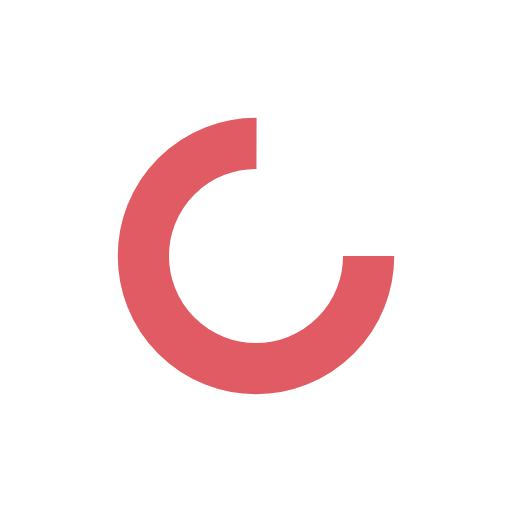
t = 0.00 s
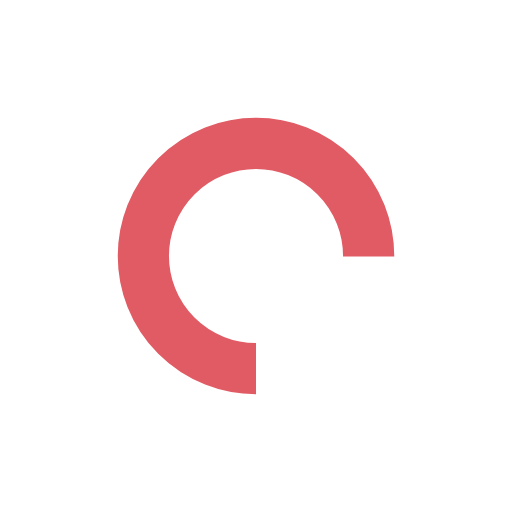
t = 0.25 s
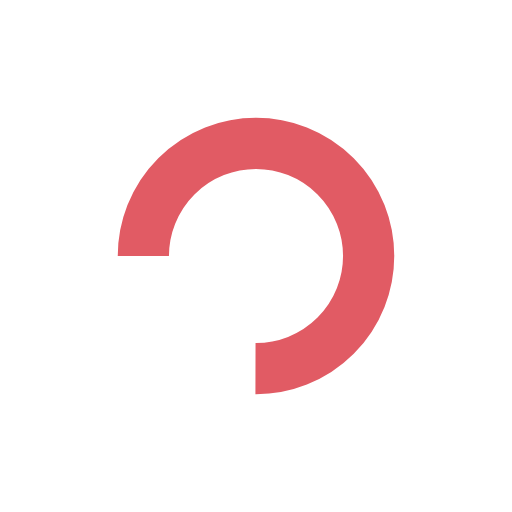
t = 0.50 s
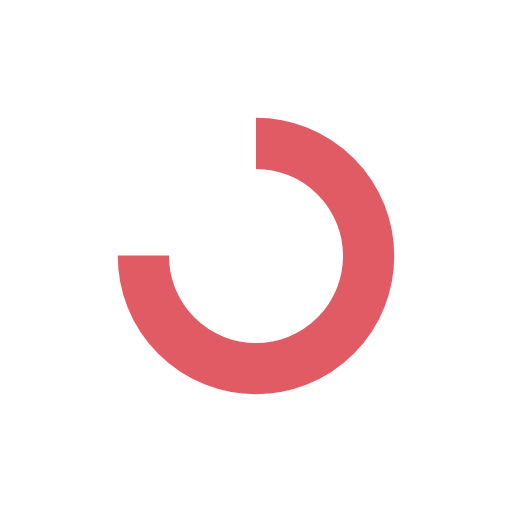
t = 0.75 s

The animated SVG that drew these frames (rendered in a browser with its animation timeline set to each time). Animation: 1 SMIL element (animateTransform=1); one cycle of 1.00 s, repeats indefinitely.

<?xml version="1.0" encoding="utf-8"?>
<svg xmlns="http://www.w3.org/2000/svg" xmlns:xlink="http://www.w3.org/1999/xlink" style="margin: auto; background: rgb(255, 255, 255); display: block; shape-rendering: auto;" width="51px" height="51px" viewBox="0 0 100 100" preserveAspectRatio="xMidYMid">
<circle cx="50" cy="50" fill="none" stroke="#e15b64" stroke-width="10" r="22" stroke-dasharray="103.67255756846316 36.55751918948772">
  <animateTransform attributeName="transform" type="rotate" repeatCount="indefinite" dur="1s" values="0 50 50;360 50 50" keyTimes="0;1"></animateTransform>
</circle>
<!-- [ldio] generated by https://loading.io/ --></svg>